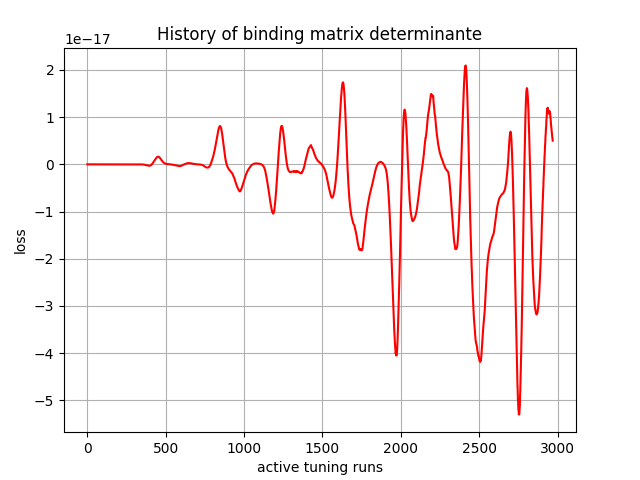

The table this chart was drawn from, first rows:
, 0
0, -1e-44
1, 2.446064e-37
2, 2.0914194e-35
3, -2.659322e-31
4, 9.963629e-31
5, -1.7996094e-29
6, -2.016792e-28
7, -3.5797238e-28
8, -1.5552821e-27
9, -2.2869305e-27
10, -4.714667e-27
11, -6.3814475e-27
12, -6.914808e-27
13, -7.987692e-27
14, -2.8337796e-27
15, 6.569621e-27
16, 1.8118822e-26
17, 4.174155e-26
18, 9.107428e-26
19, 1.4685023e-25
20, 2.5407312e-25
21, 4.588286e-25
22, 7.7347107e-25
23, 1.2785067e-24
24, 2.1287072e-24
25, 3.37571e-24
26, 5.125683e-24
27, 7.792648e-24
28, 1.13038585e-23
29, 1.585686e-23
30, 2.2225358e-23
31, 2.9969107e-23
32, 3.937966e-23
33, 5.154926e-23
34, 6.539243e-23
35, 8.1134294e-23
36, 9.971088e-23
37, 1.1948433e-22
38, 1.4062743e-22
39, 1.6297726e-22
40, 1.8442644e-22
41, 2.0556434e-22
42, 2.2437317e-22
43, 2.3844637e-22
44, 2.4977691e-22
45, 2.5613215e-22
46, 2.5469075e-22
47, 2.4892224e-22
48, 2.363625e-22
49, 2.1661335e-22
50, 1.9324482e-22
51, 1.5983014e-22
52, 1.2282324e-22
53, 8.660806e-23
54, 4.826065e-23
55, 1.2483378e-23
56, -1.8936937e-23
57, -4.652403e-23
58, -6.7571875e-23
59, -8.510973e-23
... 2,910 more rows
